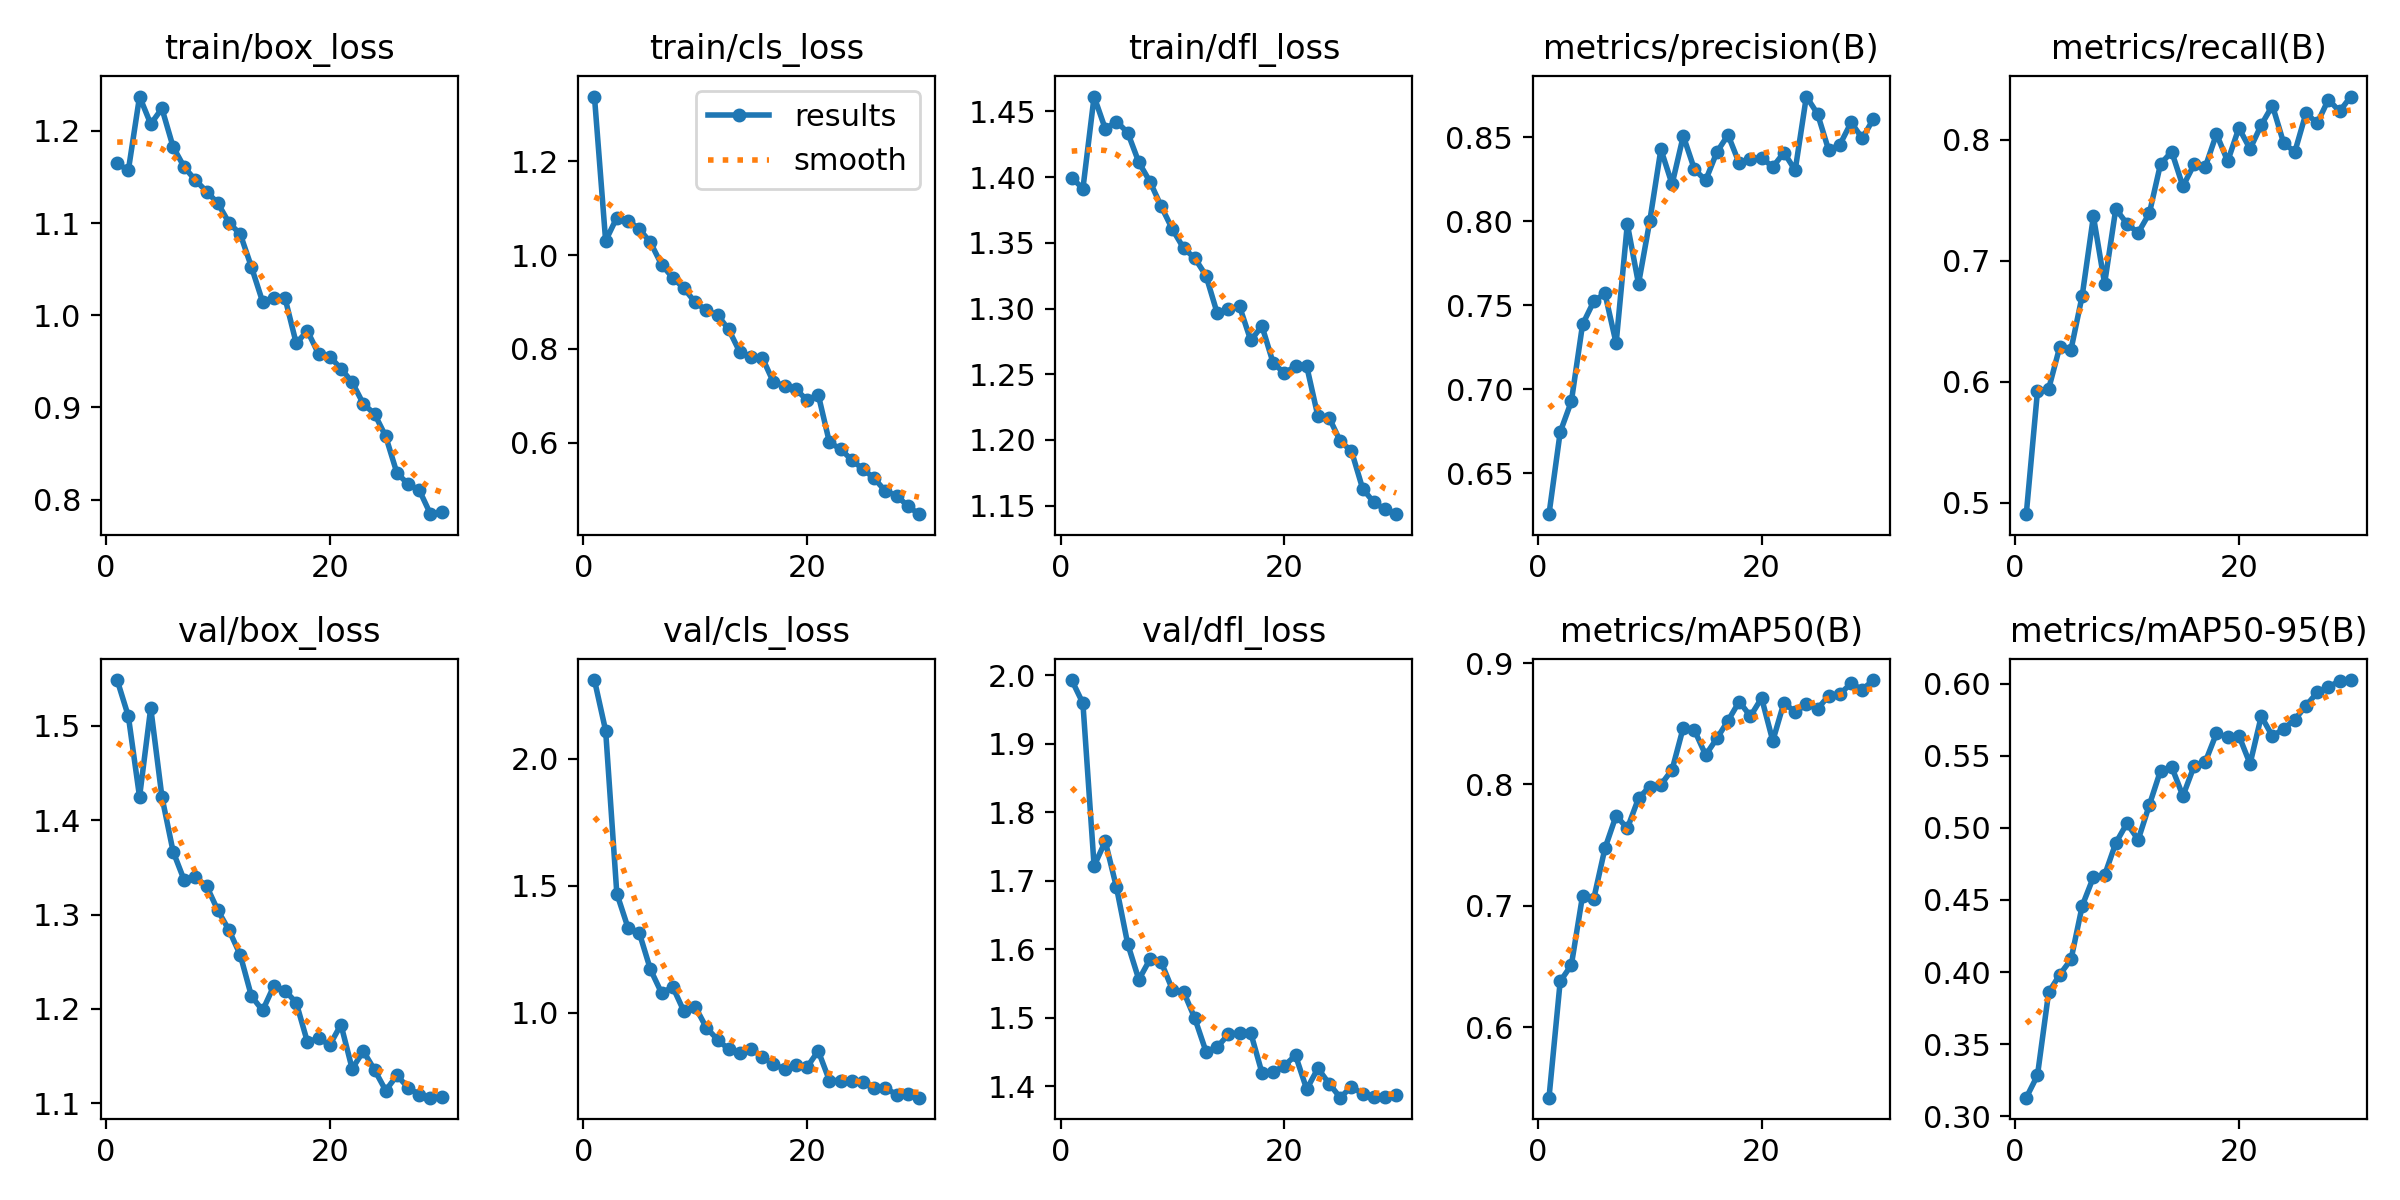

Values plotted in this chart, from the file beside it:
epoch, train/box_loss, train/cls_loss, train/dfl_loss, metrics/precision(B), metrics/recall(B), metrics/mAP50(B), metrics/mAP50-95(B), val/box_loss, val/cls_loss, val/dfl_loss, lr/pg0, lr/pg1, lr/pg2
1, 1.165, 1.338, 1.4, 0.6258, 0.4907, 0.5418, 0.3129, 1.549, 2.311, 1.993, 0.0676, 0.0003273, 0.0003273
2, 1.157, 1.03, 1.391, 0.6746, 0.5921, 0.6376, 0.3283, 1.51, 2.112, 1.959, 0.03458, 0.0006386, 0.0006386
3, 1.237, 1.08, 1.461, 0.6929, 0.5942, 0.6512, 0.3859, 1.425, 1.47, 1.722, 0.001534, 0.0009277, 0.0009277
4, 1.207, 1.073, 1.437, 0.7387, 0.6292, 0.7083, 0.3983, 1.519, 1.334, 1.757, 0.0009001, 0.0009001, 0.0009001
5, 1.224, 1.056, 1.442, 0.7524, 0.6267, 0.7057, 0.4088, 1.425, 1.315, 1.69, 0.0009001, 0.0009001, 0.0009001
6, 1.183, 1.027, 1.434, 0.7572, 0.6712, 0.7473, 0.446, 1.367, 1.171, 1.608, 0.0008667, 0.0008667, 0.0008667
7, 1.161, 0.9796, 1.411, 0.7275, 0.7367, 0.7742, 0.4659, 1.336, 1.077, 1.556, 0.0008334, 0.0008334, 0.0008334
8, 1.146, 0.9515, 1.396, 0.7985, 0.6811, 0.7637, 0.4672, 1.339, 1.101, 1.585, 0.0008001, 0.0008001, 0.0008001
9, 1.134, 0.9291, 1.378, 0.7629, 0.7429, 0.7885, 0.4895, 1.33, 1.005, 1.581, 0.0007668, 0.0007668, 0.0007668
10, 1.121, 0.8993, 1.36, 0.8, 0.7305, 0.7982, 0.5032, 1.304, 1.024, 1.541, 0.0007335, 0.0007335, 0.0007335
11, 1.1, 0.8822, 1.346, 0.843, 0.7231, 0.7998, 0.4917, 1.283, 0.9405, 1.538, 0.0007001, 0.0007001, 0.0007001
12, 1.088, 0.8722, 1.338, 0.8222, 0.7392, 0.812, 0.5159, 1.257, 0.8934, 1.499, 0.0006668, 0.0006668, 0.0006668
13, 1.052, 0.8414, 1.325, 0.8509, 0.78, 0.8468, 0.5397, 1.214, 0.8551, 1.45, 0.0006335, 0.0006335, 0.0006335
14, 1.014, 0.7928, 1.296, 0.831, 0.79, 0.8446, 0.5423, 1.198, 0.8416, 1.457, 0.0006002, 0.0006002, 0.0006002
15, 1.019, 0.7834, 1.3, 0.8245, 0.7614, 0.8242, 0.5222, 1.224, 0.8564, 1.476, 0.0005669, 0.0005669, 0.0005669
16, 1.019, 0.7813, 1.302, 0.8413, 0.7796, 0.8378, 0.5429, 1.219, 0.8262, 1.478, 0.0005336, 0.0005336, 0.0005336
17, 0.9696, 0.7289, 1.276, 0.8515, 0.7775, 0.8525, 0.5458, 1.207, 0.797, 1.478, 0.0005003, 0.0005003, 0.0005003
18, 0.9829, 0.7217, 1.287, 0.8347, 0.8047, 0.8683, 0.5657, 1.165, 0.7761, 1.419, 0.0004669, 0.0004669, 0.0004669
19, 0.958, 0.7145, 1.259, 0.8373, 0.7822, 0.8561, 0.5628, 1.169, 0.7939, 1.42, 0.0004336, 0.0004336, 0.0004336
20, 0.9551, 0.6905, 1.251, 0.838, 0.8096, 0.8711, 0.564, 1.162, 0.7846, 1.43, 0.0004003, 0.0004003, 0.0004003
21, 0.942, 0.7026, 1.256, 0.8324, 0.7923, 0.8358, 0.5444, 1.183, 0.8489, 1.445, 0.000367, 0.000367, 0.000367
22, 0.9273, 0.6008, 1.256, 0.841, 0.8121, 0.8674, 0.5775, 1.137, 0.732, 1.395, 0.0003337, 0.0003337, 0.0003337
23, 0.9038, 0.5866, 1.218, 0.8305, 0.8282, 0.8593, 0.5637, 1.155, 0.7318, 1.426, 0.0003004, 0.0003004, 0.0003004
24, 0.893, 0.5631, 1.217, 0.8744, 0.7973, 0.8661, 0.5688, 1.135, 0.7299, 1.404, 0.000267, 0.000267, 0.000267
25, 0.8685, 0.5437, 1.199, 0.8641, 0.7899, 0.8621, 0.5752, 1.113, 0.7264, 1.383, 0.0002337, 0.0002337, 0.0002337
26, 0.8288, 0.5244, 1.192, 0.8423, 0.822, 0.8732, 0.5847, 1.129, 0.7035, 1.399, 0.0002004, 0.0002004, 0.0002004
27, 0.8168, 0.4971, 1.163, 0.8458, 0.8135, 0.8745, 0.594, 1.117, 0.7024, 1.389, 0.0001671, 0.0001671, 0.0001671
28, 0.8103, 0.4876, 1.153, 0.8589, 0.8331, 0.8831, 0.5979, 1.109, 0.6767, 1.383, 0.0001338, 0.0001338, 0.0001338
29, 0.7841, 0.4654, 1.147, 0.8495, 0.8234, 0.8781, 0.6018, 1.106, 0.6788, 1.385, 0.0001005, 0.0001005, 0.0001005
30, 0.7864, 0.4479, 1.143, 0.8611, 0.8356, 0.886, 0.6026, 1.107, 0.6644, 1.386, 6.7133e-05, 6.7133e-05, 6.7133e-05
